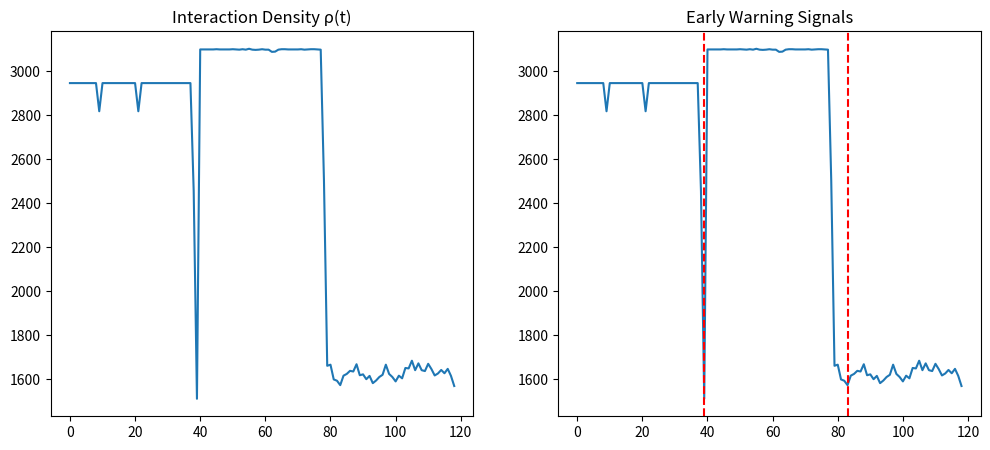

Write the Python code that produced this figure.
import numpy as np
import matplotlib.pyplot as plt
import os
from scipy.ndimage import label


# -----------------------------
# SYSTEM
# -----------------------------
def generate_system(T=120, N=128):

    x = np.linspace(0, 2*np.pi, N)
    y = np.linspace(0, 2*np.pi, N)
    X, Y = np.meshgrid(x, y)

    field = []

    for t in range(T):

        if t < 40:
            frame = np.sin(X + 0.1*t)

        elif t < 80:
            frame = np.sin(X + 0.1*t) + np.sin(Y - 0.1*t)

        else:
            frame = np.sin(X + 0.1*t) + np.random.normal(0, 0.7, (N,N))

        field.append(frame)

    return np.array(field)


# -----------------------------
# KAPPA
# -----------------------------
def compute_kappa(I):

    dx = np.diff(I, axis=2, append=I[:,:,-1:])
    dt = np.diff(I, axis=0, append=I[-1:,:,:])

    grad = dx**2 + dt**2
    coherence = 1 / (1 + grad)

    return I * coherence


# -----------------------------
# MODE EXTRACTION
# -----------------------------
def extract_modes(frame):

    norm = (frame - np.min(frame)) / (np.ptp(frame) + 1e-8)
    thresh = np.percentile(norm, 80)

    binary = norm > thresh

    labeled, num = label(binary)

    return labeled, num


# -----------------------------
# INTERACTION DENSITY
# -----------------------------
def interaction_density(kappa):

    density = []

    prev_label, _ = extract_modes(kappa[0])

    for t in range(1, len(kappa)):

        curr_label, _ = extract_modes(kappa[t])

        overlap = np.sum((prev_label > 0) & (curr_label > 0))

        density.append(overlap)

        prev_label = curr_label

    return np.array(density)


# -----------------------------
# PREDICTIVE FEATURES
# -----------------------------
def compute_dynamics(signal):

    # first derivative (trend)
    d1 = np.gradient(signal)

    # second derivative (acceleration)
    d2 = np.gradient(d1)

    # rolling variance
    window = 5
    var = np.array([
        np.var(signal[max(0, i-window):i+1])
        for i in range(len(signal))
    ])

    return d1, d2, var


# -----------------------------
# WARNING DETECTION
# -----------------------------
def detect_warning(density, d1, d2, var):

    warnings = []

    for i in range(len(density)):

        if (
            d1[i] > np.percentile(d1, 75) and
            d2[i] > np.percentile(d2, 75) and
            var[i] > np.percentile(var, 75)
        ):
            warnings.append(i)

    return warnings


# -----------------------------
# MAIN
# -----------------------------
print("\n🚀 Running V10 Predictive Engine\n")

I = generate_system()
kappa = compute_kappa(I)

density = interaction_density(kappa)

d1, d2, var = compute_dynamics(density)

warnings = detect_warning(density, d1, d2, var)

print("⚠ Warning signals at:", warnings)


# -----------------------------
# VISUALIZATION
# -----------------------------
plt.figure(figsize=(12,5))

# density
plt.subplot(1,2,1)
plt.plot(density)
plt.title("Interaction Density ρ(t)")

# warnings
plt.subplot(1,2,2)
plt.plot(density)

for w in warnings:
    plt.axvline(w, color="red", linestyle="--")

plt.title("Early Warning Signals")

# save
output_dir = os.path.join(os.getcwd(), "outputs")
os.makedirs(output_dir, exist_ok=True)

save_path = os.path.join(output_dir, "v10_prediction.png")
plt.savefig(save_path)

print("\n✅ Saved →", save_path)
